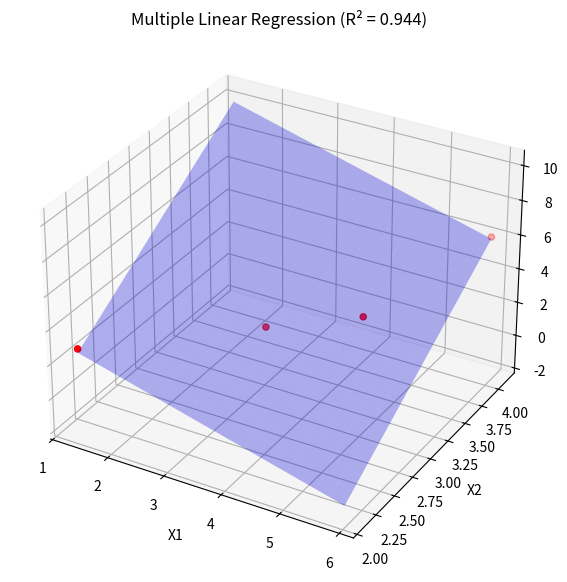

Write Python code to recreate this figure.
import numpy as np
import matplotlib.pyplot as plt

class MultipleLinearRegression:
    def __init__(self):
        self.coefficients = None
        self.r_squared = None
    
    def fit(self, X, y):
        """
        Fit the multiple linear regression model.
        
        Parameters:
        X : array-like of shape (n_samples, n_features)
            Training data
        y : array-like of shape (n_samples,)
            Target values
        
        Returns:
        self : returns an instance of self
        """
        # Add intercept term (column of ones)
        X_with_intercept = np.column_stack((np.ones(len(X)), X))
        
        # Reshape y if needed
        y_reshaped = y.reshape(-1, 1) if len(y.shape) == 1 else y
        
        # Calculate coefficients using least squares
        self.coefficients = np.linalg.lstsq(X_with_intercept, y_reshaped, rcond=None)[0]
        
        # Calculate R-squared
        y_pred = self.predict(X)
        y_pred_flat = y_pred.flatten()
        y_flat = y.flatten()
        rss = np.sum((y_flat - y_pred_flat)**2)
        tss = np.sum((y_flat - np.mean(y_flat))**2)
        self.r_squared = 1 - (rss / tss)
        
        return self
    
    def predict(self, X):
        """
        Predict using the linear model.
        
        Parameters:
        X : array-like of shape (n_samples, n_features)
            Samples
        
        Returns:
        y_pred : array of shape (n_samples,)
            Predicted values
        """
        if self.coefficients is None:
            raise ValueError("Model has not been fitted yet. Call 'fit' first.")
        
        # Add intercept term
        X_with_intercept = np.column_stack((np.ones(len(X)), X))
        
        # Make predictions
        return X_with_intercept @ self.coefficients
    
    def get_coefficients(self):
        """Return the model coefficients"""
        if self.coefficients is None:
            raise ValueError("Model has not been fitted yet. Call 'fit' first.")
        return self.coefficients
    
    def get_r_squared(self):
        """Return the R-squared value"""
        if self.r_squared is None:
            raise ValueError("Model has not been fitted yet. Call 'fit' first.")
        return self.r_squared
    
    def get_equation_string(self):
        """Return a string representation of the regression equation"""
        if self.coefficients is None:
            raise ValueError("Model has not been fitted yet. Call 'fit' first.")
        
        eq = f"y = {self.coefficients[0][0]:.4f}"
        for i in range(1, len(self.coefficients)):
            eq += f" + {self.coefficients[i][0]:.4f} * X{i}"
        
        return eq
    
    def plot_3d(self, X, y):
        """
        Plot the regression plane and data points in 3D (only for 2 features)
        
        Parameters:
        X : array-like of shape (n_samples, 2)
            The features (must be exactly 2 for 3D plotting)
        y : array-like of shape (n_samples,)
            The target values
        """
        if X.shape[1] != 2:
            raise ValueError("3D plotting requires exactly 2 feature dimensions")
        
        fig = plt.figure(figsize=(10, 7))
        ax = fig.add_subplot(111, projection='3d')
        
        # Scatter plot of the data points
        ax.scatter(X[:, 0], X[:, 1], y, color='red', label='Data points')
        
        # Create the mesh grid for the regression plane
        x_range = np.linspace(X[:, 0].min(), X[:, 0].max(), 20)
        y_range = np.linspace(X[:, 1].min(), X[:, 1].max(), 20)
        X_mesh, Y_mesh = np.meshgrid(x_range, y_range)
        
        # Predict Z values for the mesh grid
        XY = np.column_stack((X_mesh.flatten(), Y_mesh.flatten()))
        Z_mesh = self.predict(XY).reshape(X_mesh.shape)
        
        # Plot the regression plane
        surf = ax.plot_surface(X_mesh, Y_mesh, Z_mesh, color='blue', alpha=0.3, label='Regression plane')
        
        # Set labels
        ax.set_xlabel('X1')
        ax.set_ylabel('X2')
        ax.set_zlabel('Y')
        ax.set_title(f'Multiple Linear Regression (R² = {self.r_squared:.3f})')
        
        return fig, ax


# Example usage:
if __name__ == "__main__":
    # Sample data from the original file
    Points = [(3.5, 2.9, 3.1), (1.3, 2.1, 2.8),
              (5.9, 4.1, 6.1), (4.8, 3.2, 3.8)]
    
    # Extract X and y
    X = np.array([[p[0], p[1]] for p in Points])
    y = np.array([p[2] for p in Points])
    
    # Create and fit the model
    model = MultipleLinearRegression()
    model.fit(X, y)
    
    # Print coefficients
    coeffs = model.get_coefficients()
    print(f"Intercept (β0): {coeffs[0][0]:.4f}")
    print(f"Coefficient X1 (β1): {coeffs[1][0]:.4f}")
    print(f"Coefficient X2 (β2): {coeffs[2][0]:.4f}")
    print(f"Equation: {model.get_equation_string()}")
    print(f"R-squared: {model.get_r_squared():.4f}")
    
    # Make predictions for the original data points
    predictions = model.predict(X)
    print("Predictions:", predictions.flatten())
    
    # Plot the model
    fig, ax = model.plot_3d(X, y)
    plt.show() 